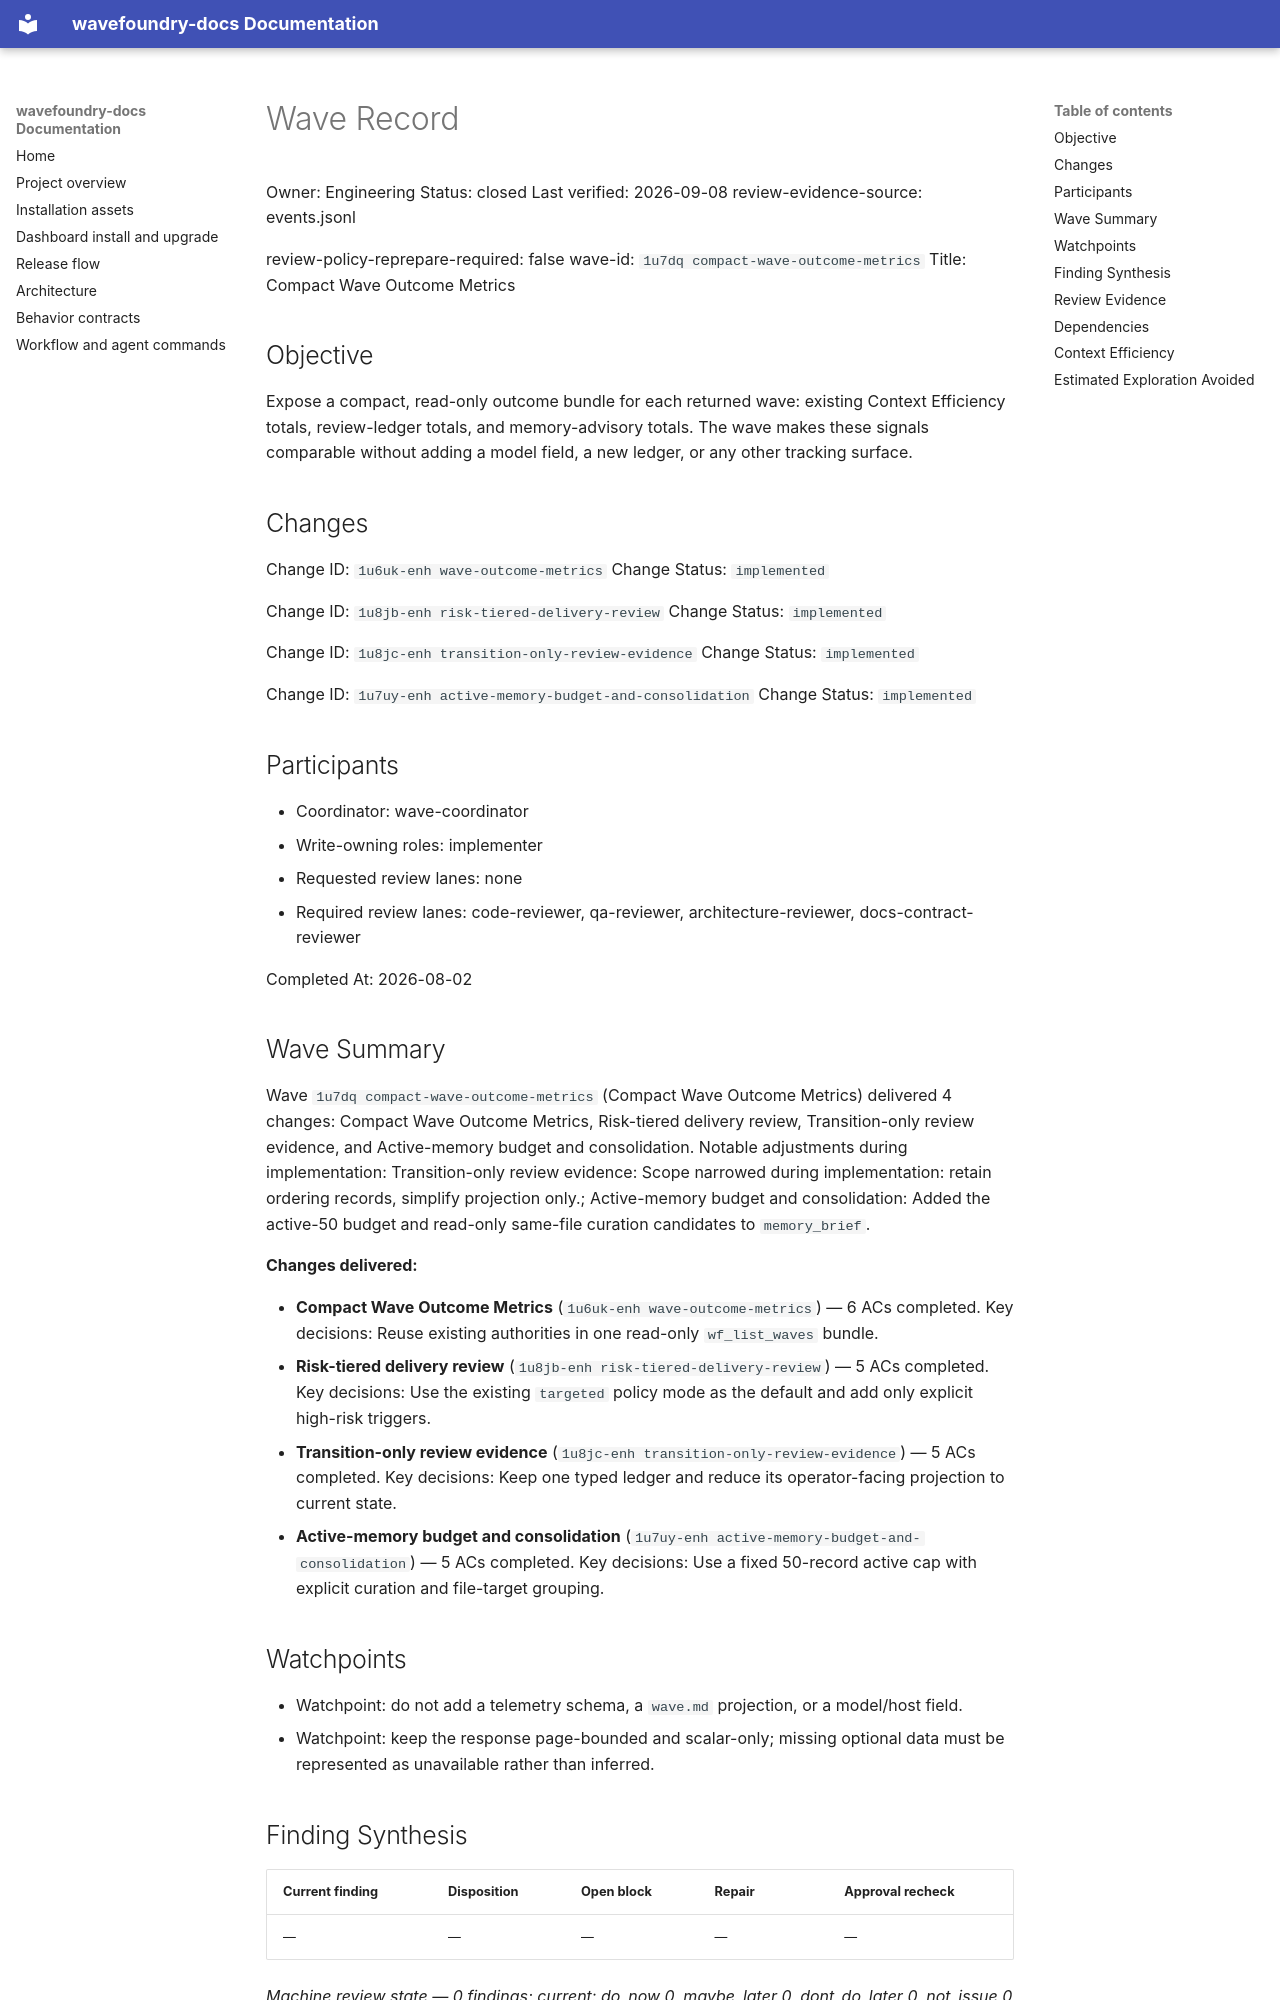

repository: coryhacking/wavefoundry · page: waves/1u7dq compact-wave-outcome-metrics/wave/index.html · generator: mkdocs

# Wave Record

Owner: Engineering
Status: closed
Last verified: 2026-09-08
review-evidence-source: events.jsonl

review-policy-reprepare-required: false
wave-id: `1u7dq compact-wave-outcome-metrics`
Title: Compact Wave Outcome Metrics

## Objective

Expose a compact, read-only outcome bundle for each returned wave: existing
Context Efficiency totals, review-ledger totals, and memory-advisory totals.
The wave makes these signals comparable without adding a model field, a new
ledger, or any other tracking surface.

## Changes

Change ID: `1u6uk-enh wave-outcome-metrics`
Change Status: `implemented`

Change ID: `1u8jb-enh risk-tiered-delivery-review`
Change Status: `implemented`

Change ID: `1u8jc-enh transition-only-review-evidence`
Change Status: `implemented`

Change ID: `1u7uy-enh active-memory-budget-and-consolidation`
Change Status: `implemented`

## Participants

- Coordinator: wave-coordinator
- Write-owning roles: implementer
- Requested review lanes: none
- Required review lanes: code-reviewer, qa-reviewer, architecture-reviewer, docs-contract-reviewer

Completed At: 2026-08-02

## Wave Summary

Wave `1u7dq compact-wave-outcome-metrics` (Compact Wave Outcome Metrics) delivered 4 changes: Compact Wave Outcome Metrics, Risk-tiered delivery review, Transition-only review evidence, and Active-memory budget and consolidation. Notable adjustments during implementation: Transition-only review evidence: Scope narrowed during implementation: retain ordering records, simplify projection only.; Active-memory budget and consolidation: Added the active-50 budget and read-only same-file curation candidates to `memory_brief`.

**Changes delivered:**

- **Compact Wave Outcome Metrics** (`1u6uk-enh wave-outcome-metrics`) — 6 ACs completed. Key decisions: Reuse existing authorities in one read-only `wf_list_waves` bundle.
- **Risk-tiered delivery review** (`1u8jb-enh risk-tiered-delivery-review`) — 5 ACs completed. Key decisions: Use the existing `targeted` policy mode as the default and add only explicit high-risk triggers.
- **Transition-only review evidence** (`1u8jc-enh transition-only-review-evidence`) — 5 ACs completed. Key decisions: Keep one typed ledger and reduce its operator-facing projection to current state.
- **Active-memory budget and consolidation** (`1u7uy-enh active-memory-budget-and-consolidation`) — 5 ACs completed. Key decisions: Use a fixed 50-record active cap with explicit curation and file-target grouping.
## Watchpoints

- Watchpoint: do not add a telemetry schema, a `wave.md` projection, or a
  model/host field.
- Watchpoint: keep the response page-bounded and scalar-only; missing optional
  data must be represented as unavailable rather than inferred.

## Finding Synthesis

<!-- wave:finding-synthesis begin -->
| Current finding | Disposition | Open block | Repair | Approval recheck |
| --- | --- | --- | --- | --- |
| — | — | — | — | — |

*Machine review state — 0 findings; current: do_now 0, maybe_later 0, dont_do_later 0, not_issue 0*
<!-- wave:finding-synthesis end -->
